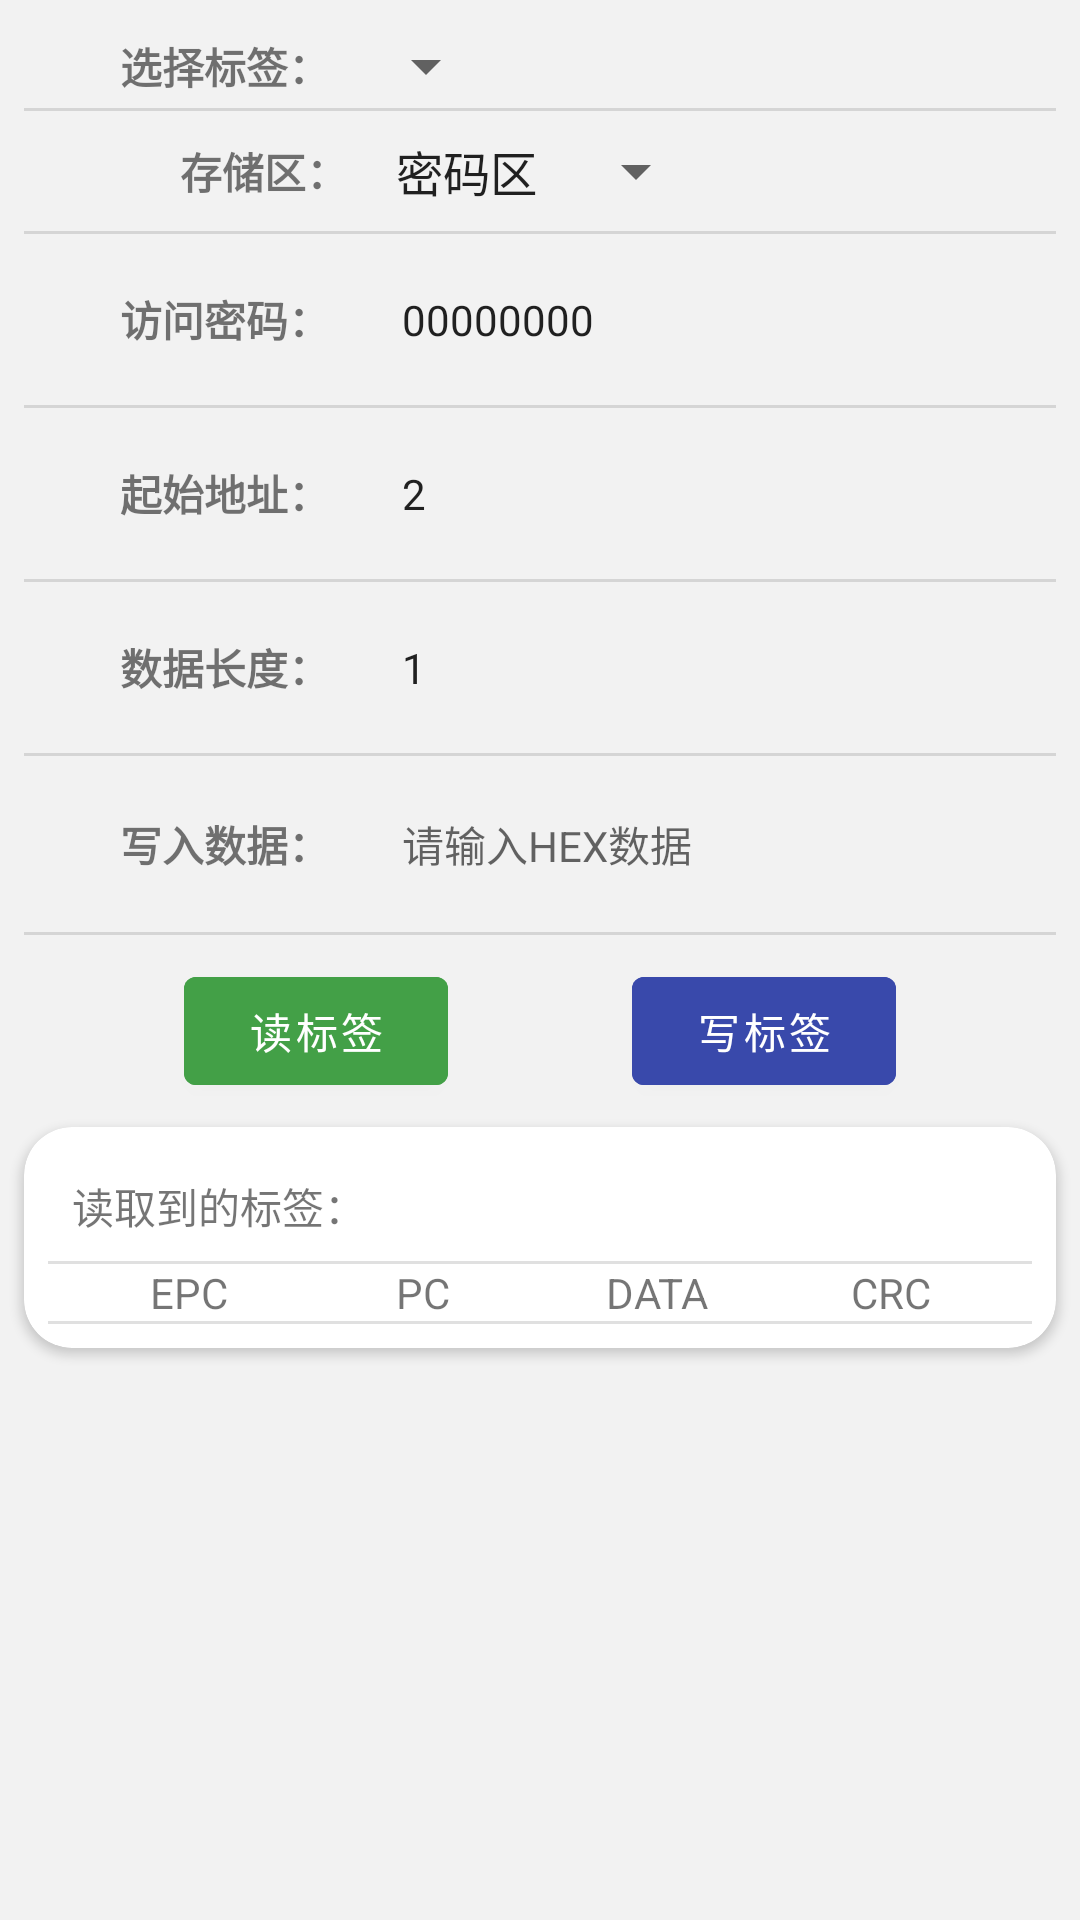

Write the Android layout XML for this screen, with the resource values it uses.
<!-- AndroidManifest.xml: application theme Theme.Rfid_demo2 -->
<!-- res/layout/fragment_tag_manage.xml -->
<?xml version="1.0" encoding="utf-8"?>
<androidx.core.widget.NestedScrollView xmlns:android="http://schemas.android.com/apk/res/android"
    xmlns:app="http://schemas.android.com/apk/res-auto"
    xmlns:tools="http://schemas.android.com/tools"
    android:layout_width="match_parent"
    android:layout_height="match_parent"
    android:background="#f2f2f2"
    tools:context=".ui.main.TagManageFragment">

    <androidx.constraintlayout.widget.ConstraintLayout
        android:layout_width="match_parent"
        android:layout_height="match_parent">

        <LinearLayout
            android:id="@+id/manage_form_layout"
            android:layout_width="match_parent"
            android:layout_height="wrap_content"
            android:layout_margin="8dp"
            android:divider="?android:attr/listDivider"
            android:orientation="vertical"
            android:showDividers="middle|end"
            app:layout_constraintEnd_toEndOf="parent"
            app:layout_constraintStart_toStartOf="parent"
            app:layout_constraintTop_toTopOf="parent">

            <LinearLayout
                android:layout_width="match_parent"
                android:layout_height="wrap_content"
                android:gravity="center_vertical"
                android:orientation="horizontal"
                android:padding="2dp">

                <TextView
                    android:layout_width="100dp"
                    android:layout_height="wrap_content"
                    android:layout_marginEnd="8dp"
                    android:gravity="end"
                    android:text="选择标签："
                    android:textStyle="bold" />

                <Spinner
                    android:id="@+id/manage_epc_datas_spinner"
                    android:layout_width="wrap_content"
                    android:layout_height="wrap_content"
                      />

            </LinearLayout>

            <LinearLayout
                android:layout_width="match_parent"
                android:layout_height="wrap_content"
                android:gravity="center_vertical"
                android:orientation="horizontal"
                android:padding="8dp">

                <TextView
                    android:layout_width="100dp"
                    android:layout_height="wrap_content"
                    android:layout_marginEnd="8dp"
                    android:gravity="end"
                    android:text="存储区："
                    android:textStyle="bold" />

                <Spinner
                    android:id="@+id/manage_bank_spinner"
                    android:layout_width="wrap_content"
                    android:layout_height="wrap_content"
                    android:entries="@array/bank" />

            </LinearLayout>

            <LinearLayout
                android:layout_width="match_parent"
                android:layout_height="wrap_content"
                android:gravity="center_vertical"
                android:orientation="horizontal"
                android:padding="2dp">

                <TextView
                    android:layout_width="100dp"
                    android:layout_height="wrap_content"
                    android:layout_marginEnd="8dp"
                    android:gravity="end"
                    android:text="访问密码："
                    android:textStyle="bold" />

                <com.google.android.material.textfield.TextInputEditText
                    android:id="@+id/manage_password_edit"
                    style="@style/Widget.MaterialComponents.TextInputLayout.OutlinedBox"
                    android:layout_width="wrap_content"
                    android:layout_height="wrap_content"
                    android:hint="00000000"
                    android:maxLength="8"
                    android:digits="1234567890ABCDEFabcdef"
                    android:text="00000000" />

            </LinearLayout>

            <LinearLayout
                android:layout_width="match_parent"
                android:layout_height="wrap_content"
                android:gravity="center_vertical"
                android:orientation="horizontal"
                android:padding="2dp">

                <TextView
                    android:layout_width="100dp"
                    android:layout_height="wrap_content"
                    android:layout_marginEnd="8dp"
                    android:gravity="end"
                    android:text="起始地址："
                    android:textStyle="bold" />

                <com.google.android.material.textfield.TextInputEditText
                    android:id="@+id/manage_address_edit"
                    style="@style/Widget.MaterialComponents.TextInputLayout.OutlinedBox"
                    android:layout_width="wrap_content"
                    android:digits="1234567890"
                    android:layout_height="wrap_content"
                    android:inputType="number"
                    android:maxLength="3"
                    android:text="2" />

            </LinearLayout>

            <LinearLayout
                android:layout_width="match_parent"
                android:layout_height="wrap_content"
                android:gravity="center_vertical"
                android:orientation="horizontal"
                android:padding="2dp">

                <TextView
                    android:layout_width="100dp"
                    android:layout_height="wrap_content"
                    android:layout_marginEnd="8dp"
                    android:gravity="end"
                    android:text="数据长度："
                    android:textStyle="bold" />

                <com.google.android.material.textfield.TextInputEditText
                    android:id="@+id/manage_cnt_edit"
                    style="@style/Widget.MaterialComponents.TextInputLayout.OutlinedBox"
                    android:layout_width="wrap_content"
                    android:layout_height="wrap_content"
                    android:inputType="number"
                    android:maxLength="3"
                    android:digits="1234567890"
                    android:text="1" />

            </LinearLayout>

            <LinearLayout
                android:layout_width="match_parent"
                android:layout_height="wrap_content"
                android:gravity="center_vertical"
                android:orientation="horizontal"
                android:padding="2dp">

                <TextView
                    android:layout_width="100dp"
                    android:layout_height="wrap_content"
                    android:layout_marginEnd="8dp"
                    android:gravity="end"
                    android:text="写入数据："
                    android:textStyle="bold" />

                <com.google.android.material.textfield.TextInputEditText
                    android:id="@+id/manage_write_edit"
                    style="@style/Widget.MaterialComponents.TextInputLayout.OutlinedBox"
                    android:layout_width="wrap_content"
                    android:digits="1234567890ABCDEFabcdef"
                    android:layout_height="wrap_content"
                    android:hint="请输入HEX数据" />

            </LinearLayout>

        </LinearLayout>

        <com.google.android.material.button.MaterialButton
            android:id="@+id/manage_read_btn"
            android:layout_width="wrap_content"
            android:layout_height="wrap_content"
            android:layout_marginTop="8dp"
            android:backgroundTint="@color/green"
            android:text="读标签"

            app:layout_constraintEnd_toStartOf="@+id/manage_write_btn"
            app:layout_constraintHorizontal_bias="0.5"
            app:layout_constraintStart_toStartOf="parent"
            app:layout_constraintTop_toBottomOf="@+id/manage_form_layout" />

        <com.google.android.material.button.MaterialButton
            android:id="@+id/manage_write_btn"
            android:layout_width="wrap_content"
            android:layout_height="wrap_content"
            android:backgroundTint="@color/blue"
            android:text="写标签"
            app:layout_constraintEnd_toEndOf="parent"
            app:layout_constraintHorizontal_bias="0.5"
            app:layout_constraintStart_toEndOf="@+id/manage_read_btn"
            app:layout_constraintTop_toTopOf="@+id/manage_read_btn" />

        <androidx.cardview.widget.CardView
            android:layout_width="0dp"
            android:layout_height="wrap_content"
            android:layout_margin="8dp"
            android:elevation="16dp"
            app:cardCornerRadius="16dp"
            app:layout_constraintBottom_toBottomOf="parent"
            app:layout_constraintEnd_toEndOf="parent"
            app:layout_constraintStart_toStartOf="parent"
            app:layout_constraintTop_toBottomOf="@id/manage_read_btn">

            <LinearLayout
                android:layout_width="match_parent"
                android:layout_height="wrap_content"
                android:layout_margin="8dp"
                android:divider="?android:attr/listDivider"
                android:orientation="vertical"
                android:showDividers="middle">

                <TextView
                    android:layout_width="wrap_content"
                    android:layout_height="wrap_content"
                    android:layout_margin="8dp"
                    android:text="读取到的标签：" />

                <LinearLayout
                    android:layout_width="match_parent"
                    android:layout_height="wrap_content"
                    android:layout_marginHorizontal="8dp">

                    <TextView
                        android:layout_width="0dp"
                        android:layout_height="wrap_content"
                        android:layout_weight="1"
                        android:gravity="center"
                        android:text="EPC" />

                    <TextView
                        android:layout_width="0dp"
                        android:layout_height="wrap_content"
                        android:layout_weight="1"
                        android:gravity="center"
                        android:text="PC" />

                    <TextView
                        android:layout_width="0dp"
                        android:layout_height="wrap_content"
                        android:layout_weight="1"
                        android:gravity="center"
                        android:text="DATA" />

                    <TextView
                        android:layout_width="0dp"
                        android:layout_height="wrap_content"
                        android:layout_weight="1"
                        android:gravity="center"
                        android:text="CRC" />

                </LinearLayout>

                <androidx.recyclerview.widget.RecyclerView
                    android:id="@+id/manage_list_rv"
                    android:layout_width="match_parent"
                    android:layout_height="match_parent"
                    android:layout_marginHorizontal="8dp" />

            </LinearLayout>

        </androidx.cardview.widget.CardView>

    </androidx.constraintlayout.widget.ConstraintLayout>

</androidx.core.widget.NestedScrollView>
<!-- resources referenced by this layout -->
<resources>
  <array name="bank">
          <item>密码区</item>
          <item>EPC</item>
          <item>TID</item>
          <item>USER</item>
      </array>
  <color name="blue">#3949AB</color>
  <color name="green">#43A047</color>
  <style name="Theme.Rfid_demo2" parent="Theme.MaterialComponents.DayNight.DarkActionBar">
          
          <item name="colorPrimary">@color/purple_500</item>
          <item name="colorPrimaryVariant">@color/purple_700</item>
          <item name="colorOnPrimary">@color/white</item>
          
          <item name="colorSecondary">@color/teal_200</item>
          <item name="colorSecondaryVariant">@color/teal_700</item>
          <item name="colorOnSecondary">@color/black</item>
          
          <item name="android:statusBarColor" tools:targetApi="l">?attr/colorPrimaryVariant</item>
          
      </style>
  <color name="purple_500">#FF6200EE</color>
  <color name="purple_700">#FF3700B3</color>
  <color name="white">#FFFFFFFF</color>
  <color name="teal_200">#FF03DAC5</color>
  <color name="teal_700">#FF018786</color>
  <color name="black">#FF000000</color>
</resources>
